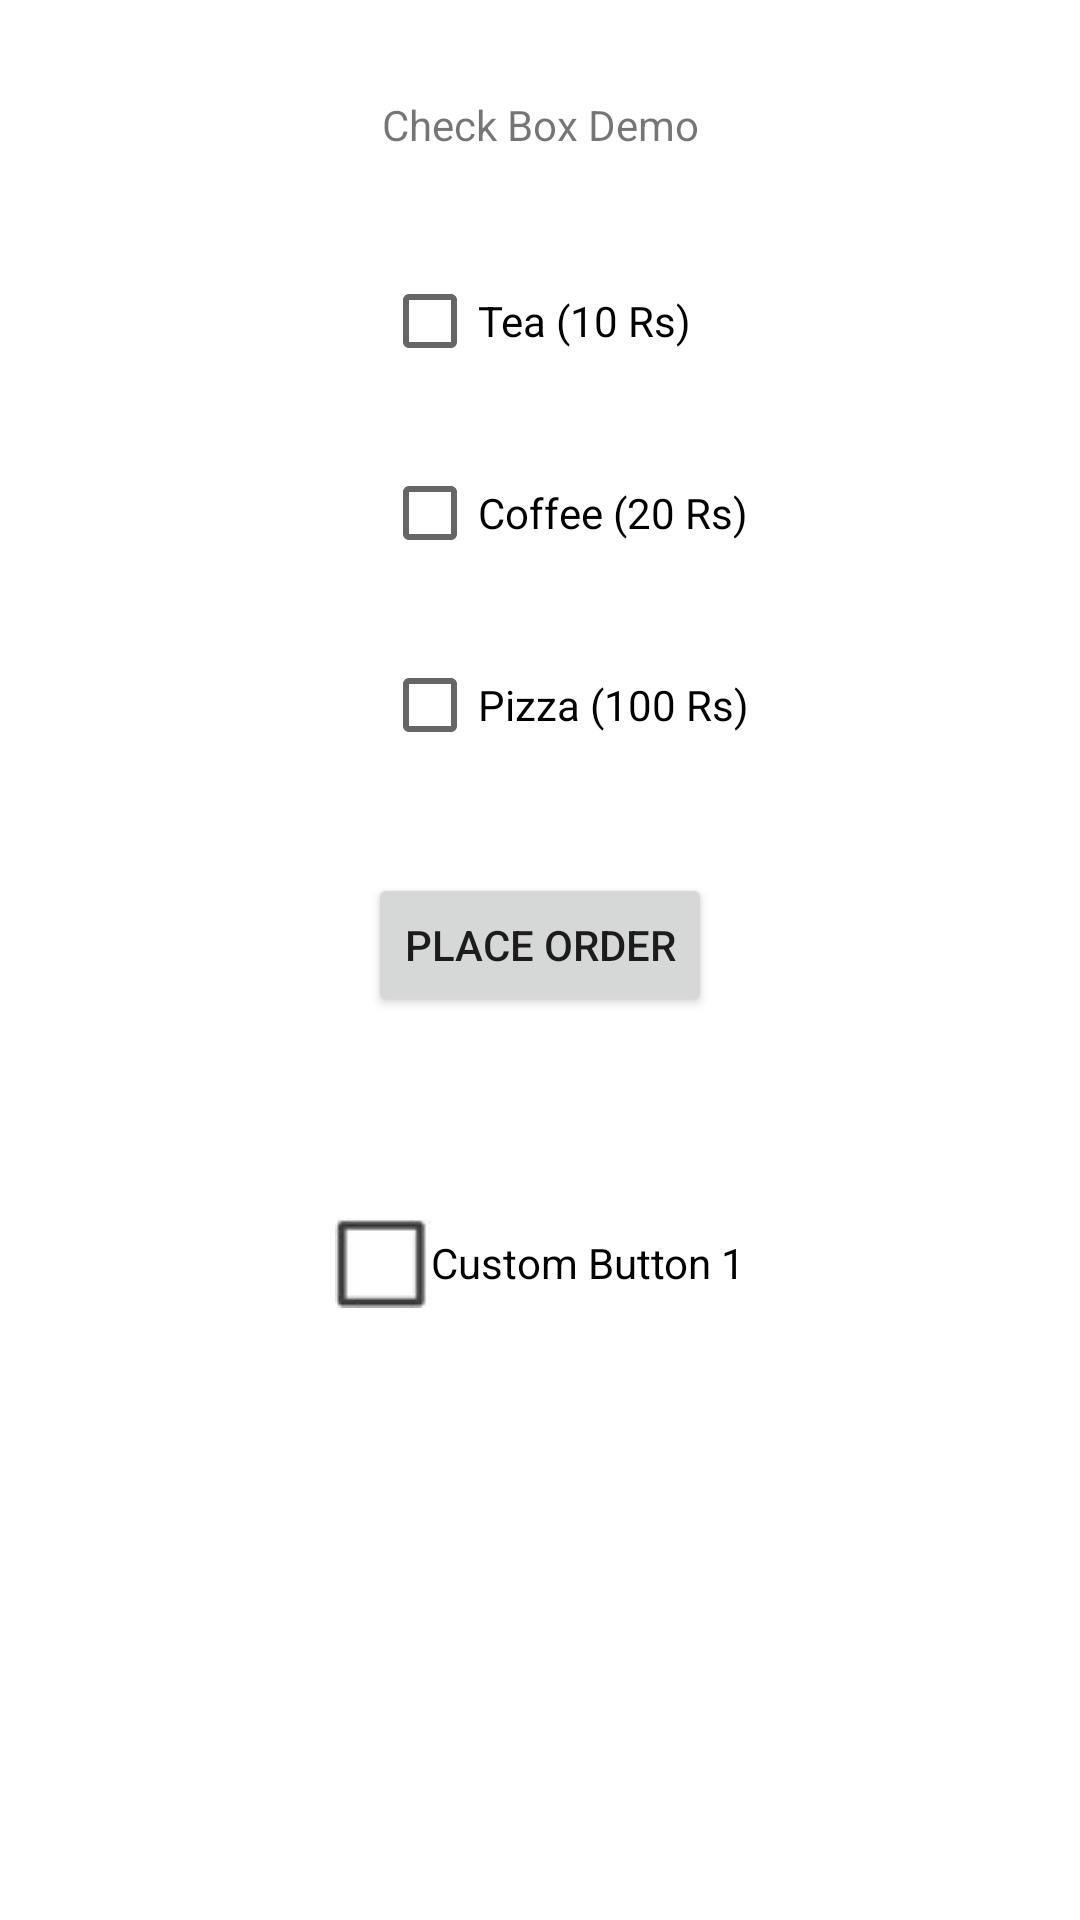

Android layout source for this screen:
<!-- AndroidManifest.xml: application theme Theme.SDJIC -->
<!-- res/layout/activity_check_box.xml -->
<?xml version="1.0" encoding="utf-8"?>
<androidx.constraintlayout.widget.ConstraintLayout xmlns:android="http://schemas.android.com/apk/res/android"
    xmlns:app="http://schemas.android.com/apk/res-auto"
    xmlns:tools="http://schemas.android.com/tools"
    android:layout_width="match_parent"
    android:layout_height="match_parent"
    tools:context=".CheckBoxActivity">

    <TextView
        android:id="@+id/textView3"
        android:layout_width="wrap_content"
        android:layout_height="wrap_content"
        android:layout_marginTop="32dp"
        android:text="@string/check_box_demo"
        app:layout_constraintEnd_toEndOf="parent"
        app:layout_constraintStart_toStartOf="parent"
        app:layout_constraintTop_toTopOf="parent" />

    <CheckBox
        android:id="@+id/checkBoxTea"
        android:layout_width="wrap_content"
        android:layout_height="wrap_content"
        android:layout_marginTop="32dp"
        android:text="@string/tea_10_rs"
        app:layout_constraintStart_toStartOf="@+id/textView3"
        app:layout_constraintTop_toBottomOf="@+id/textView3" />

    <CheckBox
        android:id="@+id/checkBoxCoffee"
        android:layout_width="wrap_content"
        android:layout_height="wrap_content"
        android:layout_marginTop="16dp"
        android:text="@string/coffee_20_rs"
        app:layout_constraintStart_toStartOf="@+id/checkBoxTea"
        app:layout_constraintTop_toBottomOf="@+id/checkBoxTea" />

    <CheckBox
        android:id="@+id/checkBoxPizza"
        android:layout_width="wrap_content"
        android:layout_height="wrap_content"
        android:layout_marginTop="16dp"
        android:text="@string/pizza_100_rs"
        app:layout_constraintStart_toStartOf="@+id/checkBoxCoffee"
        app:layout_constraintTop_toBottomOf="@+id/checkBoxCoffee" />

    <Button
        android:id="@+id/buttonPlaceOrder"
        android:layout_width="wrap_content"
        android:layout_height="wrap_content"
        android:layout_marginTop="32dp"
        android:onClick="onPlaceOrderClick"
        android:text="@string/place_order"
        app:layout_constraintEnd_toEndOf="parent"
        app:layout_constraintStart_toStartOf="parent"
        app:layout_constraintTop_toBottomOf="@+id/checkBoxPizza" />


    <CheckBox
        android:id="@+id/cbCustom1"
        android:layout_width="wrap_content"
        android:layout_height="wrap_content"
        android:text="Custom Button 1"
        android:button="@drawable/custom_checkbox"
        android:layout_centerHorizontal="true"
        android:layout_marginTop="58dp"
        app:layout_constraintEnd_toEndOf="parent"
        app:layout_constraintStart_toStartOf="parent"
        app:layout_constraintTop_toBottomOf="@+id/buttonPlaceOrder" />

</androidx.constraintlayout.widget.ConstraintLayout>
<!-- resources referenced by this layout -->
<resources>
  <!-- drawable custom_checkbox (drawable) -->
  <?xml version="1.0" encoding="utf-8"?>
  <selector xmlns:android="http://schemas.android.com/apk/res/android">
      <item android:state_checked="true" android:drawable="@drawable/checked" />
      <item android:state_checked="false" android:drawable="@drawable/unchecked"/>
  </selector>
  <string name="check_box_demo">Check Box Demo</string>
  <string name="coffee_20_rs">Coffee (20 Rs)</string>
  <string name="pizza_100_rs">Pizza (100 Rs)</string>
  <string name="place_order">Place Order</string>
  <string name="tea_10_rs">Tea (10 Rs)</string>
  <style name="Theme.SDJIC" parent="Theme.MaterialComponents.DayNight.DarkActionBar">
          
          <item name="colorPrimary">@color/purple_500</item>
          <item name="colorPrimaryVariant">@color/purple_700</item>
          <item name="colorOnPrimary">@color/white</item>
          
          <item name="colorSecondary">@color/teal_200</item>
          <item name="colorSecondaryVariant">@color/teal_700</item>
          <item name="colorOnSecondary">@color/black</item>
          
          <item name="android:statusBarColor" tools:targetApi="l">?attr/colorPrimaryVariant</item>
          
      </style>
  <!-- drawable checked: png bitmap (drawable, 2447 bytes) -->
  <!-- drawable unchecked: png bitmap (drawable, 751 bytes) -->
  <!-- not gathered from this repository: default colours our renderer supplied (Android Studio template values) -->
  <color name="purple_500">#FF6200EE</color>
  <color name="purple_700">#FF3700B3</color>
  <color name="teal_200">#FF03DAC5</color>
  <color name="teal_700">#FF018786</color>
  <color name="black">#FF000000</color>
  <color name="white">#FFFFFFFF</color>
</resources>
